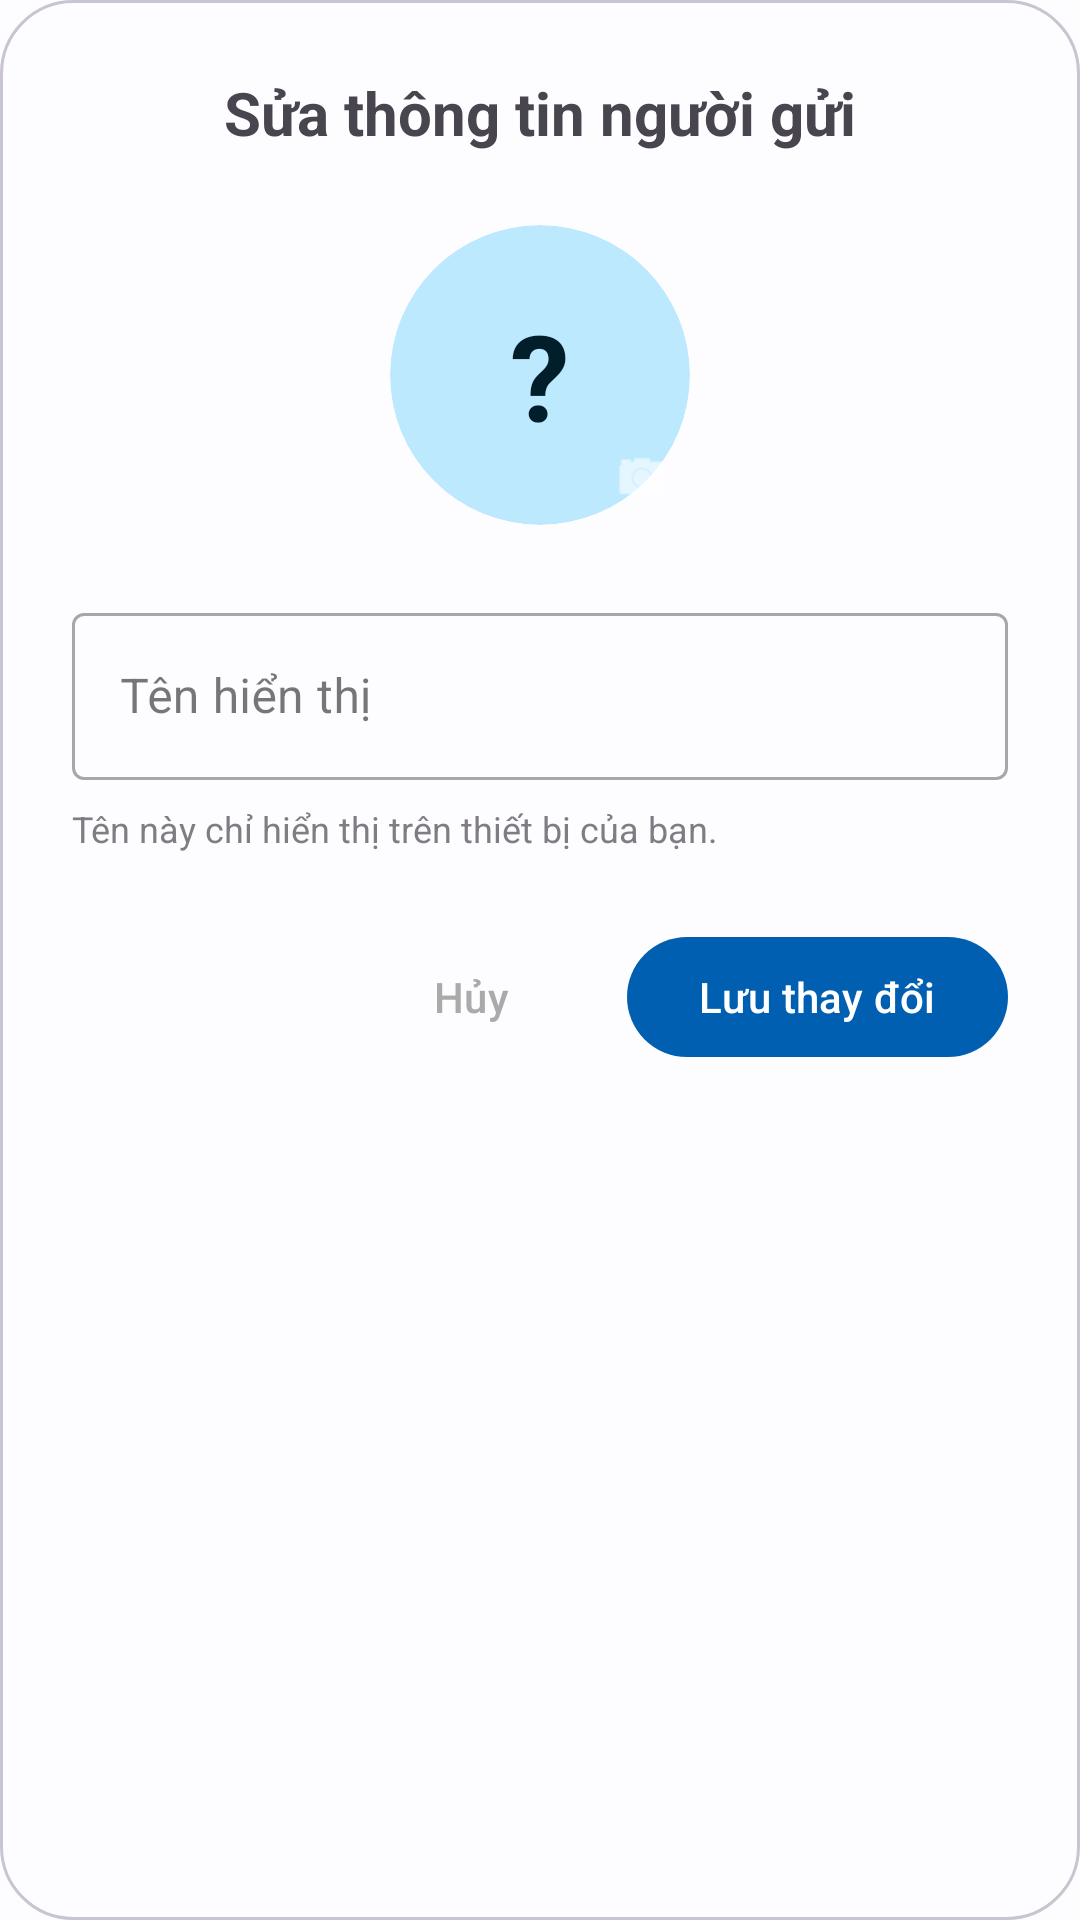

Layout XML and referenced resources for this Android screen:
<!-- AndroidManifest.xml: application theme Theme.ShieldCallVN -->
<!-- res/layout/dialog_edit_alias.xml -->
<?xml version="1.0" encoding="utf-8"?>
<LinearLayout xmlns:android="http://schemas.android.com/apk/res/android"
    xmlns:app="http://schemas.android.com/apk/res-auto"
    android:layout_width="match_parent"
    android:layout_height="wrap_content"
    android:orientation="vertical"
    android:padding="24dp"
    android:background="@drawable/bg_rounded_menu">

    <TextView
        android:layout_width="match_parent"
        android:layout_height="wrap_content"
        android:text="Sửa thông tin người gửi"
        android:textSize="20sp"
        android:textStyle="bold"
        android:gravity="center"
        android:layout_marginBottom="24dp"/>

    <FrameLayout
        android:layout_width="100dp"
        android:layout_height="100dp"
        android:layout_gravity="center_horizontal"
        android:layout_marginBottom="24dp">

        <androidx.cardview.widget.CardView
            android:id="@+id/card_avatar"
            android:layout_width="match_parent"
            android:layout_height="match_parent"
            app:cardCornerRadius="50dp"
            app:cardElevation="0dp"
            app:cardBackgroundColor="?attr/colorSecondaryContainer">

            <ImageView
                android:id="@+id/img_avatar_preview"
                android:layout_width="match_parent"
                android:layout_height="match_parent"
                android:scaleType="centerCrop"
                android:src="@android:drawable/sym_def_app_icon"
                android:visibility="gone" />

            <TextView
                android:id="@+id/txt_avatar_initial"
                android:layout_width="match_parent"
                android:layout_height="match_parent"
                android:gravity="center"
                android:text="?"
                android:textColor="?attr/colorOnSecondaryContainer"
                android:textSize="40sp"
                android:textStyle="bold" />
        </androidx.cardview.widget.CardView>

        <ImageButton
            android:id="@+id/btn_change_avatar"
            android:layout_width="32dp"
            android:layout_height="32dp"
            android:layout_gravity="bottom|end"
            android:background="@drawable/bg_circle_primary"
            android:src="@android:drawable/ic_menu_camera"
            android:padding="6dp"
            android:scaleType="fitCenter"
            android:tint="#FFFFFF"
            android:elevation="4dp" />
    </FrameLayout>

    <com.google.android.material.textfield.TextInputLayout
        android:layout_width="match_parent"
        android:layout_height="wrap_content"
        android:hint="Tên hiển thị"
        app:boxBackgroundMode="outline"
        style="@style/Widget.MaterialComponents.TextInputLayout.OutlinedBox">

        <com.google.android.material.textfield.TextInputEditText
            android:id="@+id/edt_alias_name"
            android:layout_width="match_parent"
            android:layout_height="wrap_content"
            android:inputType="textPersonName" />
    </com.google.android.material.textfield.TextInputLayout>
    
    <TextView
        android:layout_width="match_parent"
        android:layout_height="wrap_content"
        android:text="Tên này chỉ hiển thị trên thiết bị của bạn."
        android:textSize="12sp"
        android:alpha="0.7"
        android:layout_marginTop="8dp"
        android:layout_marginBottom="24dp"/>

    <LinearLayout
        android:layout_width="match_parent"
        android:layout_height="wrap_content"
        android:orientation="horizontal"
        android:gravity="end">

        <Button
            android:id="@+id/btn_cancel"
            style="@style/Widget.Material3.Button.TextButton"
            android:layout_width="wrap_content"
            android:layout_height="wrap_content"
            android:text="Hủy"
            android:textColor="@android:color/darker_gray"/>

        <Button
            android:id="@+id/btn_save"
            android:layout_width="wrap_content"
            android:layout_height="wrap_content"
            android:layout_marginStart="8dp"
            android:text="Lưu thay đổi" />
    </LinearLayout>

</LinearLayout>
<!-- resources referenced by this layout -->
<resources>
  <!-- drawable bg_rounded_menu (drawable) -->
  <?xml version="1.0" encoding="utf-8"?>
  <shape xmlns:android="http://schemas.android.com/apk/res/android" android:shape="rectangle">
      <solid android:color="?attr/colorSurface"/>
      <corners android:radius="24dp"/>
      <stroke android:width="1dp" android:color="?attr/colorOutlineVariant"/>
  </shape>
  <style name="Theme.ShieldCallVN" parent="Theme.Material3.DayNight.NoActionBar">
          
          <item name="colorPrimary">@color/md_theme_light_primary</item>
          <item name="colorOnPrimary">@color/md_theme_light_onPrimary</item>
          <item name="colorPrimaryContainer">@color/md_theme_light_primaryContainer</item>
          <item name="colorOnPrimaryContainer">@color/md_theme_light_onPrimaryContainer</item>
          
          <item name="colorSecondary">@color/md_theme_light_secondary</item>
          <item name="colorOnSecondary">@color/md_theme_light_onSecondary</item>
          <item name="colorSecondaryContainer">@color/md_theme_light_secondaryContainer</item>
          <item name="colorOnSecondaryContainer">@color/md_theme_light_onSecondaryContainer</item>
          
          <item name="android:colorBackground">@color/md_theme_light_background</item>
          <item name="colorOnBackground">@color/md_theme_light_onBackground</item>
          <item name="colorSurface">@color/md_theme_light_surface</item>
          <item name="colorOnSurface">@color/md_theme_light_onSurface</item>
          <item name="colorSurfaceVariant">@color/md_theme_light_surfaceVariant</item>
          <item name="colorOnSurfaceVariant">@color/md_theme_light_onSurfaceVariant</item>
          <item name="colorOutline">@color/md_theme_light_outline</item>
          
          
          <item name="android:statusBarColor">@color/md_theme_light_background</item>
          <item name="android:windowLightStatusBar">true</item>
      </style>
  <color name="md_theme_light_primary">#005FB0</color>
  <color name="md_theme_light_onPrimary">#FFFFFF</color>
  <color name="md_theme_light_primaryContainer">#D4E3FF</color>
  <color name="md_theme_light_onPrimaryContainer">#001C3A</color>
  <color name="md_theme_light_secondary">#006684</color>
  <color name="md_theme_light_onSecondary">#FFFFFF</color>
  <color name="md_theme_light_secondaryContainer">#BDE9FF</color>
  <color name="md_theme_light_onSecondaryContainer">#001F2A</color>
  <color name="md_theme_light_background">#FDFCFF</color>
  <color name="md_theme_light_onBackground">#1A1C1E</color>
  <color name="md_theme_light_surface">#FDFCFF</color>
  <color name="md_theme_light_onSurface">#1A1C1E</color>
  <color name="md_theme_light_surfaceVariant">#E0E2EC</color>
  <color name="md_theme_light_onSurfaceVariant">#43474E</color>
  <color name="md_theme_light_outline">#74777F</color>
</resources>
